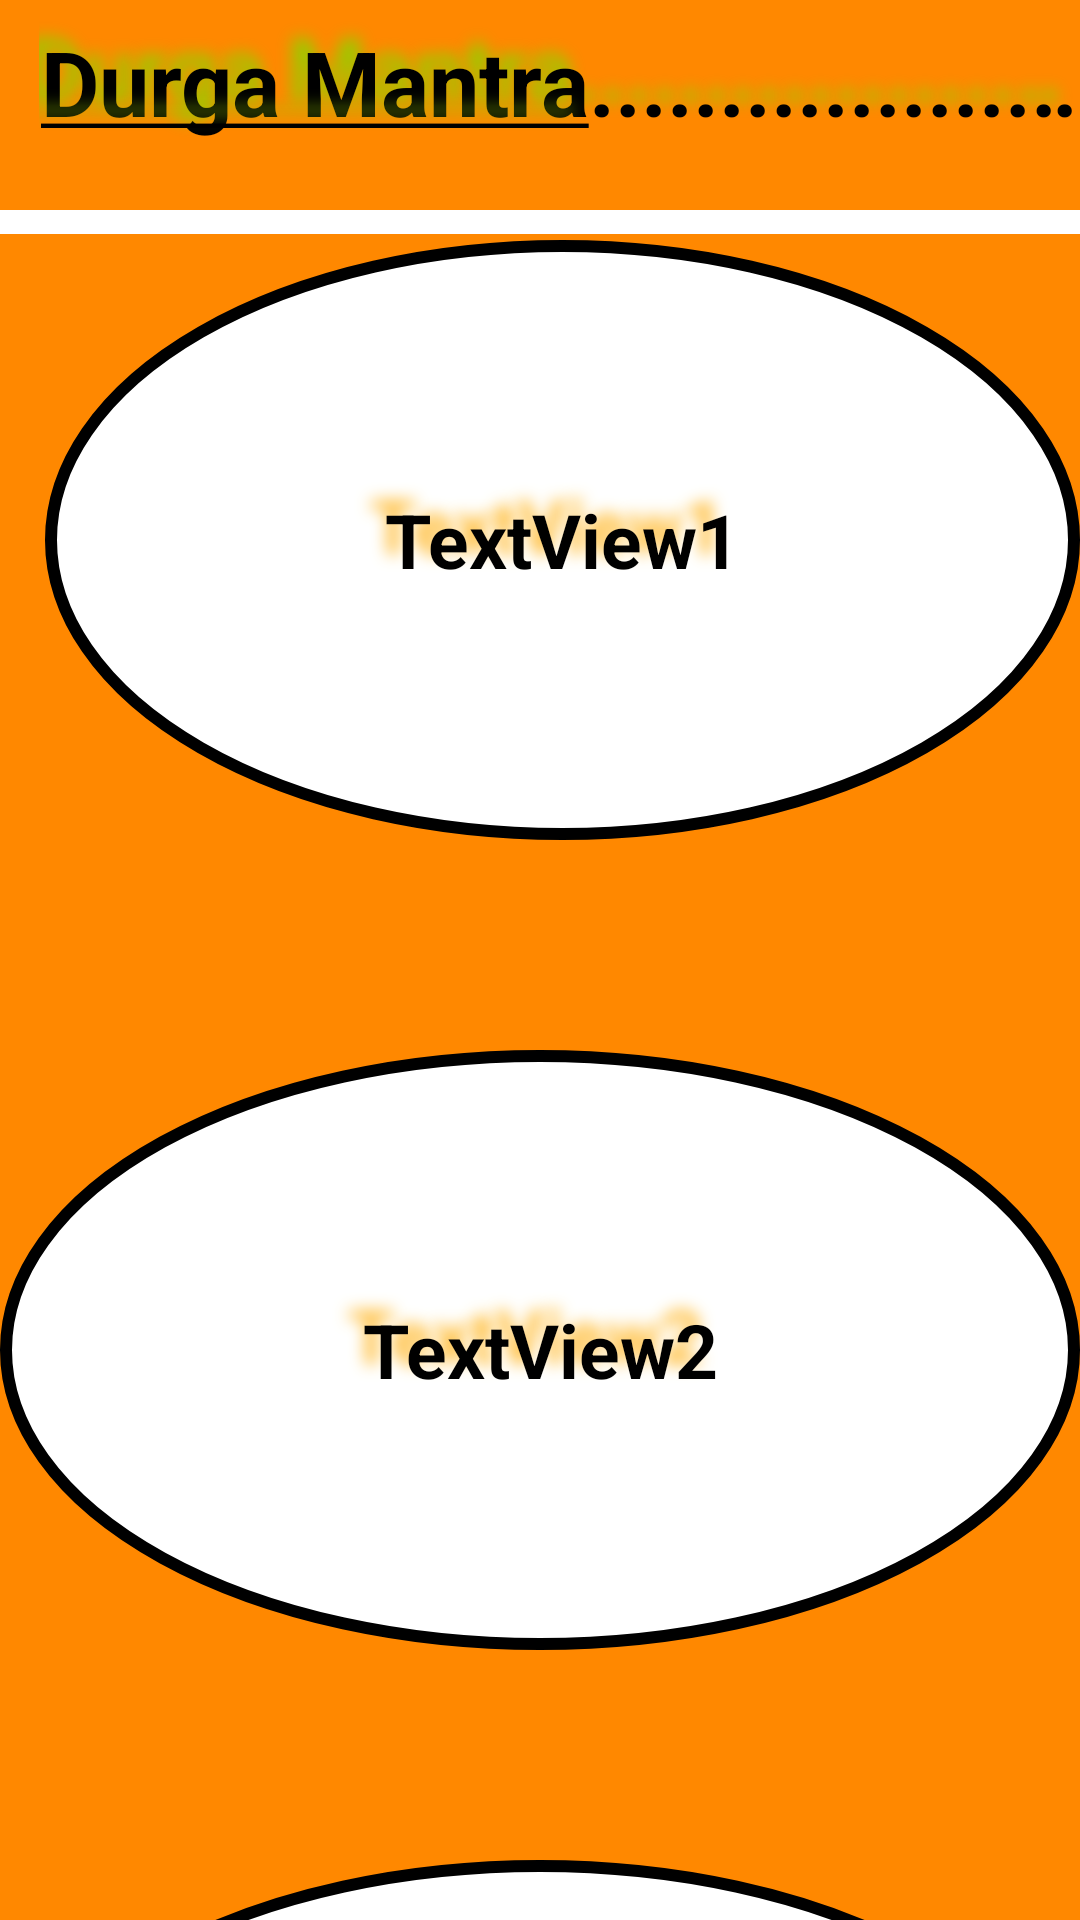

Layout XML and referenced resources for this Android screen:
<!-- AndroidManifest.xml: application theme Theme.Light -->
<!-- res/layout/activity_durga.xml -->
<?xml version="1.0" encoding="utf-8"?>
<RelativeLayout xmlns:android="http://schemas.android.com/apk/res/android"
    xmlns:app="http://schemas.android.com/apk/res-auto"
    xmlns:tools="http://schemas.android.com/tools"
    android:layout_width="match_parent"
    android:layout_height="match_parent"
    android:layout_margin="20dp"
    android:background="@android:color/holo_orange_dark"
    tools:context=".Shlok.GoddessShlok.DurgaMantra.DurgaActivity">

    <TextView
        android:id="@+id/textView2"
        android:layout_width="396dp"
        android:layout_height="52dp"
        android:layout_alignParentStart="true"
        android:layout_alignParentTop="true"
        android:layout_centerHorizontal="true"
        android:shadowColor="@android:color/holo_green_light"
        android:shadowDx="-15"
        android:shadowDy="-15"
        android:shadowRadius="13"
        android:layout_gravity="center"
        android:layout_marginStart="13dp"
        android:layout_marginTop="7dp"
        android:ellipsize="marquee"
        android:focusable="true"
        android:focusableInTouchMode="true"
        android:freezesText="true"
        android:marqueeRepeatLimit="marquee_forever"
        android:scrollHorizontally="true"
        android:singleLine="true"
        android:text="@string/durga_mantra"
        android:textAlignment="center"
        android:textSize="30dp"
        android:textStyle="bold" />
    <View
        android:layout_width="match_parent"
        android:layout_height="8dp"
        android:background="@android:color/white"
        android:layout_marginTop="70dp"/>
    />
    <ScrollView
        android:layout_width="match_parent"
        android:layout_marginTop="80dp"
        android:layout_height="1050dp">


        <LinearLayout
            android:layout_width="match_parent"
            android:layout_height="1200dp"
            android:layout_alignParentStart="true"
            android:layout_alignParentBottom="true"
            android:layout_marginBottom="75dp"
            android:orientation="vertical">

            <TextView
                android:id="@+id/textView5"
                android:layout_width="wrap_content"
                android:layout_height="200dp"
                android:layout_alignParentTop="true"
                android:layout_marginStart="15dp"
                android:background="@drawable/circle"
                android:text="TextView1"
                android:shadowColor="@android:color/holo_orange_light"
                android:shadowDx="-15"
                android:shadowDy="-15"
                android:shadowRadius="13"
                android:layout_gravity="left"
                android:gravity="center"
                android:textSize="25sp"
                android:textStyle="bold" />

            <TextView
                android:id="@+id/textView6"
                android:layout_width="wrap_content"
                android:layout_height="200dp"
                android:layout_alignParentStart="true"
                android:layout_alignParentEnd="true"
                android:layout_alignParentBottom="true"
                android:layout_marginTop="70dp"
                android:background="@drawable/circle"
                android:text="TextView2"
                android:shadowColor="@android:color/holo_orange_light"
                android:shadowDx="-15"
                android:shadowDy="-15"
                android:shadowRadius="13"
                android:layout_gravity="right"
                android:gravity="center"
                android:textSize="25sp"
                android:textStyle="bold" />

            <TextView
                android:id="@+id/textView7"
                android:layout_width="wrap_content"
                android:layout_height="200dp"
                android:background="@drawable/circle"
                android:text="TextView3"
                android:shadowColor="@android:color/holo_orange_light"
                android:shadowDx="-15"
                android:shadowDy="-15"
                android:shadowRadius="13"
                android:layout_marginTop="70dp"
                android:layout_gravity="left"
                android:gravity="center"
                android:textSize="25sp"
                android:textStyle="bold" />



        </LinearLayout>
    </ScrollView>

</RelativeLayout>
<!-- resources referenced by this layout -->
<resources>
  <!-- drawable circle (drawable) -->
  <?xml version="1.0" encoding="utf-8"?>
  <shape xmlns:android="http://schemas.android.com/apk/res/android"
      android:shape="oval">
      <solid android:color="#ffffff"/>
      <size android:width="360dp"
          android:height="200dp"/>
      <stroke android:width="4dp"
          android:color="@android:color/black"/>
  
  </shape>
  <string name="durga_mantra" translatable="false"><u>Durga Mantra</u>....................<u>Durga Mantra</u>.................</string>
</resources>
